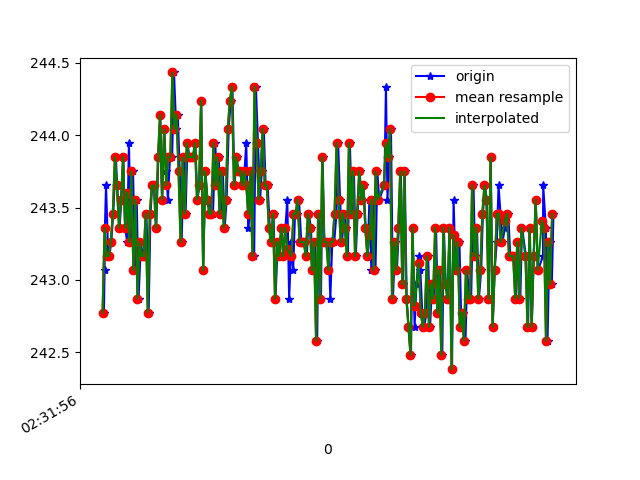

Data behind this chart, as committed beside it:
1617849116453, 544760043561925, 242.77344, -266.60156, -19.335938
1617849116460, 544760062363048, 243.1, -266.4, -19.04
1617849116463, 544760082171374, 243.4, -265.7, -19.53
1617849116474, 544760100819891, 243.7, -266.3, -19.24
1617849116495, 544760119926227, 243.2, -266.4, -19.34
1617849116506, 544760139154649, 243.2, -266.6, -18.55
1617849116525, 544760158169421, 243.3, -266.2, -18.85
1617849116544, 544760177123151, 243.5, -266.2, -18.85
1617849116570, 544760196870434, 243.8, -266.5, -18.16
1617849116582, 544760215427387, 243.7, -266, -18.85
1617849116606, 544760234442159, 243.4, -266.3, -18.95
1617849116623, 544760253456932, 243.6, -266.2, -18.55
1617849116642, 544760272563268, 243.8, -266.4, -18.55
1617849116660, 544760291516998, 243.4, -266.2, -19.34
1617849116680, 544760310623334, 243.3, -266.1, -18.65
1617849116697, 544760329577064, 243.9, -266.1, -18.46
1617849116716, 544760348622357, 243.3, -266.3, -18.65
1617849116737, 544760367545566, 243.8, -266.5, -18.16
1617849116757, 544760386590859, 243.1, -265.9, -18.46
1617849116773, 544760405666674, 243.6, -266.6, -18.85
1617849116791, 544760424711968, 242.9, -266.3, -17.87
1617849116814, 544760443726740, 243.3, -266.3, -18.46
1617849116831, 544760462772034, 243.2, -266.2, -17.19
1617849116849, 544760481756285, 243.2, -266.2, -17.97
1617849116868, 544760500771057, 243.5, -266.2, -16.6
1617849116889, 544760519846872, 242.8, -265.9, -17.58
1617849116907, 544760538953208, 243.5, -266, -18.26
1617849116924, 544760558029023, 243.7, -266.2, -17.97
1617849116944, 544760577226923, 243.7, -266.4, -19.34
1617849116963, 544760596241695, 243.4, -266.5, -18.65
1617849116984, 544760615286989, 243.8, -266, -18.85
1617849117002, 544760634362804, 244.1, -266.2, -18.26
1617849117020, 544760653347055, 243.6, -266.7, -18.46
1617849117040, 544760672361827, 244, -267, -18.55
1617849117060, 544760691437642, 243.8, -266.9, -18.65
1617849117077, 544760710421893, 243.6, -266.7, -19.24
1617849117097, 544760729436666, 243.8, -266.7, -18.65
1617849117118, 544760748481959, 243.8, -266.2, -18.55
1617849117136, 544760767496732, 244.4, -267, -18.26
1617849117158, 544760786603068, 244, -266.1, -18.46
1617849117173, 544760805617840, 244.1, -266.7, -18.46
1617849117192, 544760824632612, 243.8, -266.9, -18.16
1617849117210, 544760843677906, 243.3, -266.7, -18.16
1617849117233, 544760862753721, 243.8, -266.6, -18.26
1617849117249, 544760881829536, 243.5, -267.3, -18.16
1617849117268, 544760900783266, 243.9, -267.7, -18.46
1617849117286, 544760919859080, 243.8, -267.6, -18.85
1617849117309, 544760938995938, 243.8, -267.5, -18.46
1617849117325, 544760958285402, 243.8, -267.4, -17.97
1617849117344, 544760977117046, 243.9, -267.1, -18.16
1617849117364, 544760996284425, 243.6, -267.1, -18.46
1617849117385, 544761015329719, 243.7, -267.3, -18.95
1617849117401, 544761034497098, 244.2, -267, -18.26
1617849117420, 544761053511870, 243.1, -266.9, -18.46
1617849117443, 544761072465600, 243.8, -267.4, -18.55
1617849117462, 544761091632979, 243.6, -266.5, -18.65
1617849117479, 544761110708794, 243.6, -267, -19.04
1617849117498, 544761129693045, 243.5, -266.7, -19.24
1617849117516, 544761148768859, 243.5, -266.2, -19.04
1617849117538, 544761167875196, 243.9, -266, -18.55
1617849117554, 544761186920489, 243.7, -266.5, -17.58
... 170 more rows
